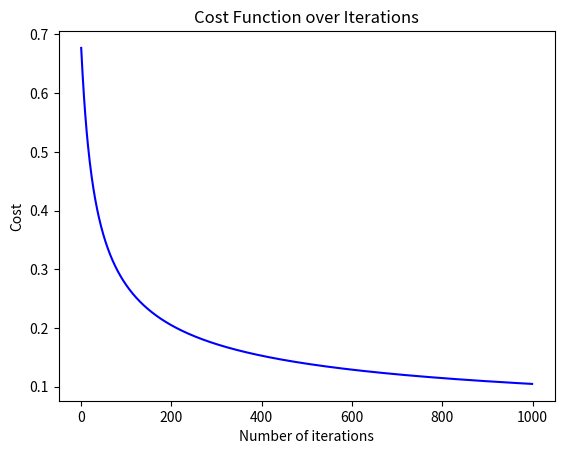
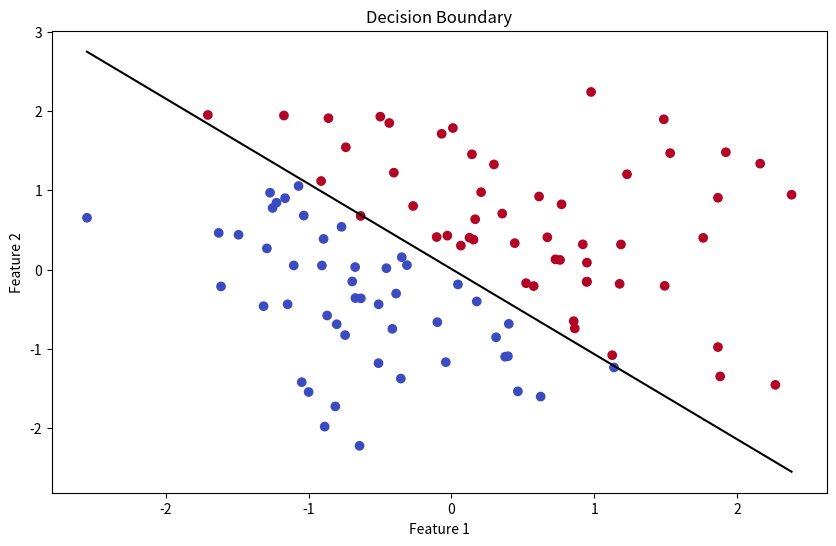

These figures' Python source, in order:
import numpy as np
import matplotlib.pyplot as plt

# Sigmoid function
def sigmoid(z):
    return 1 / (1 + np.exp(-z))

# Cost function
def compute_cost(theta, X, y):
    m = len(y)
    h = sigmoid(X @ theta)
    cost = (1/m) * (-y.T @ np.log(h) - (1 - y).T @ np.log(1 - h))
    return cost.item()  # Ensure we return a scalar value

# Gradient descent function
def gradient_descent(X, y, theta, learning_rate, iterations):
    m = len(y)
    cost_history = np.zeros(iterations)
    
    for i in range(iterations):
        theta = theta - (learning_rate/m) * (X.T @ (sigmoid(X @ theta) - y))
        cost_history[i] = compute_cost(theta, X, y)
    
    return theta, cost_history

# Generate synthetic data
np.random.seed(0)
X = np.random.randn(100, 2)
y = (X[:, 0] + X[:, 1] > 0).astype(int).reshape(-1, 1)

# Add intercept term to X
X_b = np.c_[np.ones((X.shape[0], 1)), X]

# Initialize parameters
theta = np.zeros((X_b.shape[1], 1))
learning_rate = 0.1
iterations = 1000

# Perform gradient descent
theta_opt, cost_history = gradient_descent(X_b, y, theta, learning_rate, iterations)

# Plot cost function over iterations
plt.plot(range(iterations), cost_history, 'b-')
plt.xlabel('Number of iterations')
plt.ylabel('Cost')
plt.title('Cost Function over Iterations')
plt.show()

# Plot decision boundary
plt.figure(figsize=(10, 6))
plt.scatter(X[:, 0], X[:, 1], c=y.flatten(), cmap='coolwarm')

# Plot the decision boundary
x_values = [np.min(X[:, 0]), np.max(X[:, 0])]
y_values = -(theta_opt[0] + theta_opt[1] * np.array(x_values)) / theta_opt[2]
plt.plot(x_values, y_values, 'k-')

plt.xlabel('Feature 1')
plt.ylabel('Feature 2')
plt.title('Decision Boundary')
plt.show()
